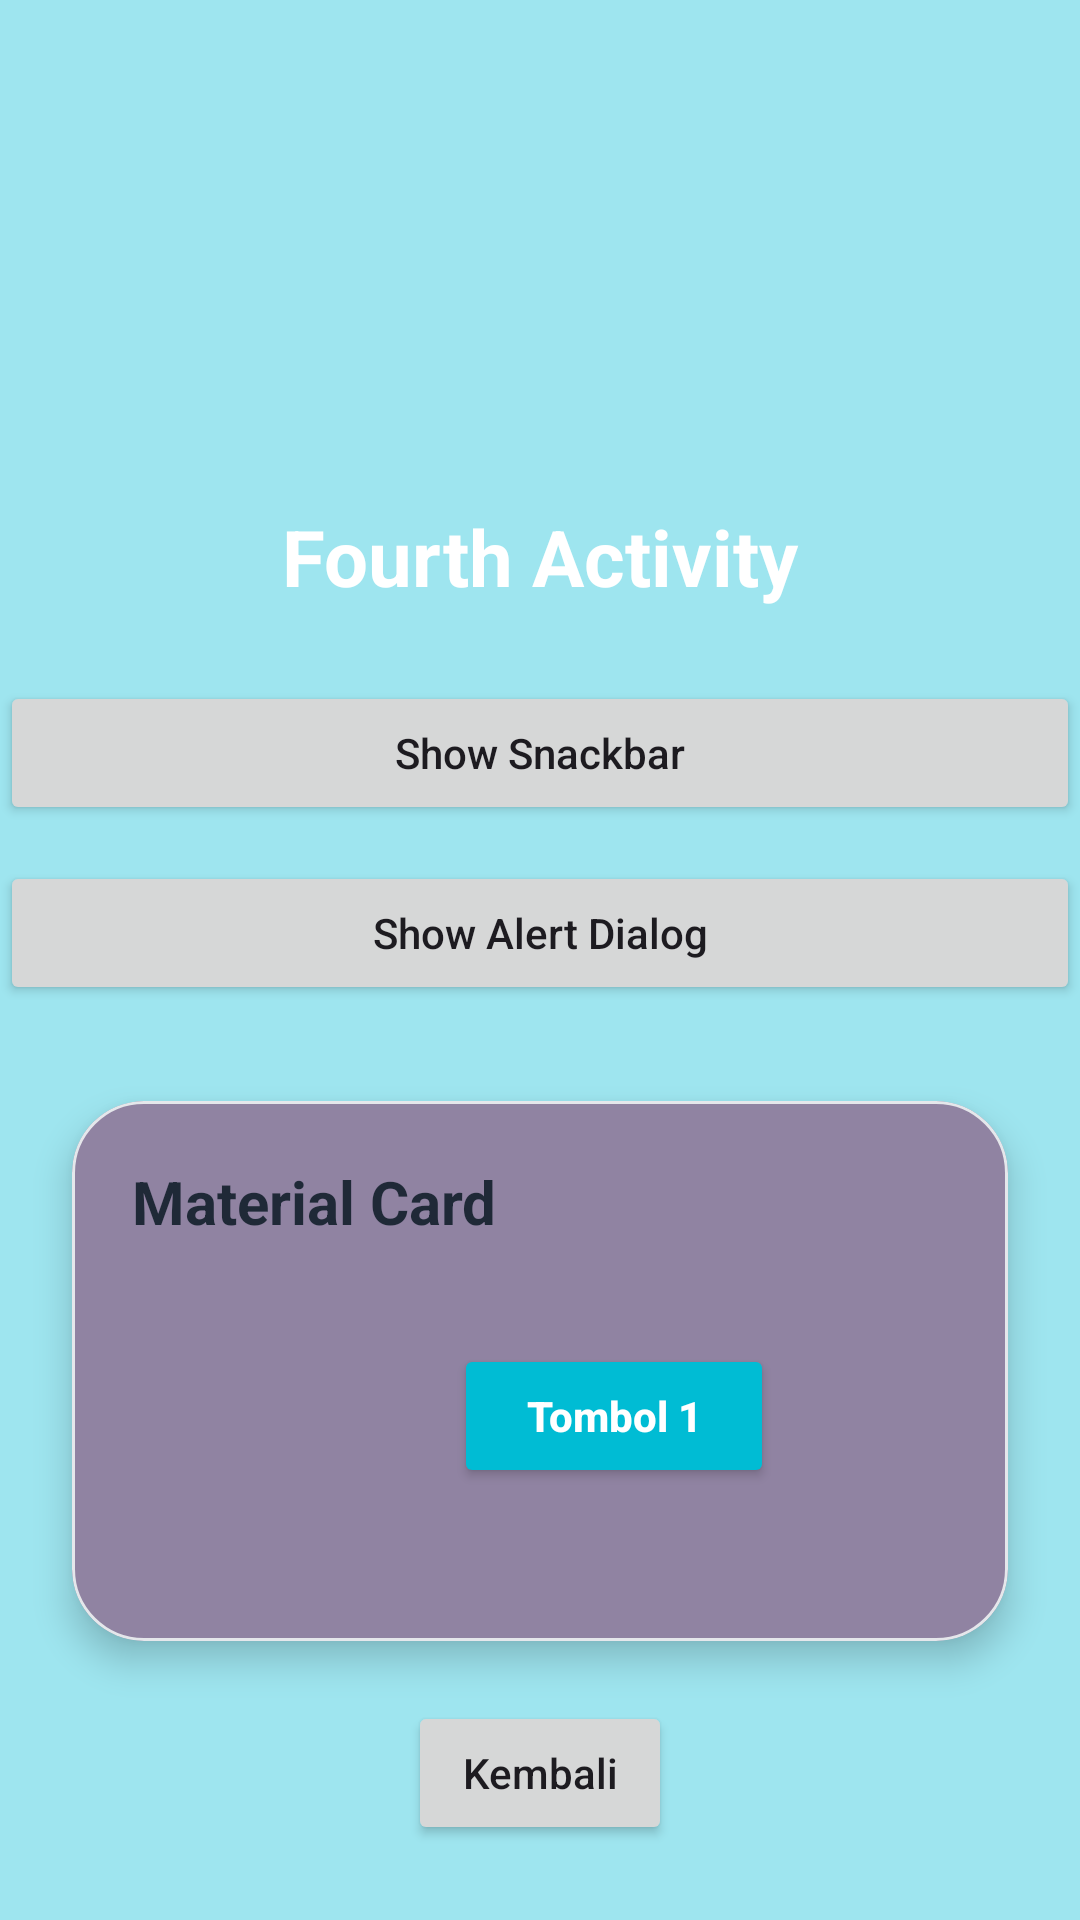

This screen was rendered from an Android layout file. Write that file and the resources it references.
<!-- AndroidManifest.xml: application theme Theme.Mars_Nailah -->
<!-- res/layout/activity_fourth.xml -->
<?xml version="1.0" encoding="utf-8"?>
<androidx.constraintlayout.widget.ConstraintLayout
    xmlns:android="http://schemas.android.com/apk/res/android"
    xmlns:app="http://schemas.android.com/apk/res-auto"
    xmlns:tools="http://schemas.android.com/tools"
    android:id="@+id/main"
    android:layout_width="match_parent"
    android:layout_height="match_parent"
    android:background="#6100BCD4"
    tools:context=".Home.pertemuan_4.FourthActivity">

    

    

    

    <TextView
        android:id="@+id/tvTitle"
        android:layout_width="wrap_content"
        android:layout_height="wrap_content"
        android:layout_marginTop="168dp"
        android:text="Fourth Activity"
        android:textColor="#FFFFFF"
        android:textSize="26sp"
        android:textStyle="bold"
        app:layout_constraintEnd_toEndOf="parent"
        app:layout_constraintStart_toStartOf="parent"
        app:layout_constraintTop_toTopOf="parent" />

    <Button
        android:id="@+id/btnShowSnackbar"
        android:layout_width="match_parent"
        android:layout_height="wrap_content"
        android:layout_marginTop="24dp"
        android:text="Show Snackbar"
        android:textAllCaps="false"
        app:layout_constraintEnd_toEndOf="parent"
        app:layout_constraintHorizontal_bias="1.0"
        app:layout_constraintStart_toStartOf="parent"
        app:layout_constraintTop_toBottomOf="@id/tvTitle" />

    <Button
        android:id="@+id/btnShowAlertDialog"
        android:layout_width="match_parent"
        android:layout_height="wrap_content"
        android:layout_marginTop="12dp"
        android:text="Show Alert Dialog"
        android:textAllCaps="false"
        app:layout_constraintEnd_toEndOf="parent"
        app:layout_constraintStart_toStartOf="parent"
        app:layout_constraintTop_toBottomOf="@id/btnShowSnackbar" />

    
    <com.google.android.material.card.MaterialCardView
        android:id="@+id/cardExample"
        android:layout_width="0dp"
        android:layout_height="180dp"
        android:layout_marginStart="24dp"
        android:layout_marginTop="32dp"
        android:layout_marginEnd="24dp"
        app:cardBackgroundColor="#FFFFFF"
        app:cardCornerRadius="24dp"
        app:cardElevation="7dp"
        android:backgroundTint="#9083A2"
        app:layout_constraintEnd_toEndOf="parent"
        app:layout_constraintStart_toStartOf="parent"
        app:layout_constraintTop_toBottomOf="@id/btnShowAlertDialog"
        app:strokeColor="#E5E7EB"
        app:strokeWidth="1dp">

        <androidx.constraintlayout.widget.ConstraintLayout
            android:layout_width="361dp"
            android:layout_height="183dp"
            android:padding="20dp">

            
            <TextView
                android:id="@+id/tvCardTitle"
                android:layout_width="0dp"
                android:layout_height="wrap_content"
                android:text="Material Card"
                android:textColor="#1F2937"
                android:textSize="20sp"
                android:textStyle="bold"
                app:layout_constraintEnd_toEndOf="parent"
                app:layout_constraintStart_toStartOf="parent"
                app:layout_constraintTop_toTopOf="parent" />

            

            
            <Button
                android:id="@+id/btn1"
                android:layout_width="wrap_content"
                android:layout_height="48dp"
                android:backgroundTint="#00BCD4"
                android:paddingStart="24dp"
                android:paddingEnd="24dp"
                android:text="Tombol 1"
                android:textAllCaps="false"
                android:textColor="#FFFFFF"
                android:textSize="14sp"
                android:textStyle="bold"
                app:cornerRadius="14dp"
                app:layout_constraintBottom_toBottomOf="parent"
                app:layout_constraintEnd_toEndOf="parent"
                app:layout_constraintStart_toStartOf="parent"
                app:layout_constraintTop_toBottomOf="@+id/tvCardTitle" />

        </androidx.constraintlayout.widget.ConstraintLayout>
    </com.google.android.material.card.MaterialCardView>

    
    <Button
        android:id="@+id/btnKembali"
        android:layout_width="wrap_content"
        android:layout_height="wrap_content"
        android:layout_marginTop="20dp"
        android:text="Kembali"
        android:textAllCaps="false"
        app:layout_constraintEnd_toEndOf="parent"
        app:layout_constraintStart_toStartOf="parent"
        app:layout_constraintTop_toBottomOf="@id/cardExample" />

</androidx.constraintlayout.widget.ConstraintLayout>
<!-- resources referenced by this layout -->
<resources>
  <style name="Theme.Mars_Nailah" parent="Base.Theme.Mars_Nailah" />
  <style name="Base.Theme.Mars_Nailah" parent="Theme.Material3.Light.NoActionBar">
  
          <item name="colorPrimary">#1976D2</item>
          <item name="colorSecondary">#03A9F4</item>
          <item name="android:windowLightStatusBar">true</item>
          <item name="android:windowBackground">#FFFFFF</item>
  
      </style>
</resources>
